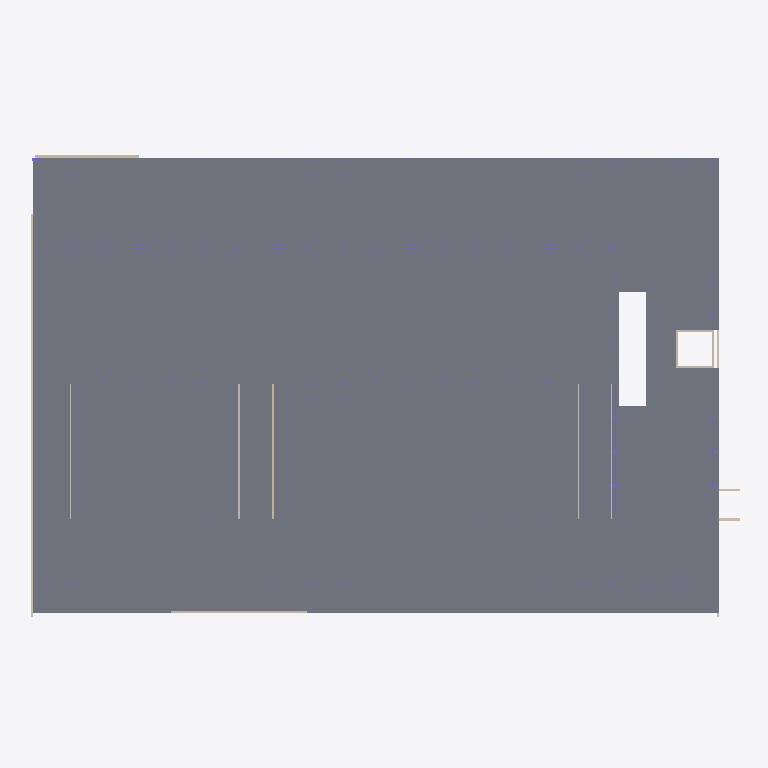
Plan cut of the same IFC building model at storey 'P2' (level 4.00 m, cut at 5.40 m), seen from above with north up, elements coloured by IFC class: 15 walls (beige), 1 slab (grey). Cut surfaces are drawn darker.
Extent 67.0 m × 43.9 m × 12.1 m (x, y, z). Storeys (5): P1 at 0.00 m; P2 at 4.00 m; P3 at 7.50 m; Auditorium at 10.50 m; Roof at 11.50 m. Elements (513): 248 IfcColumn, 147 IfcBeam, 84 IfcSlab, 30 IfcWallStandardCase, 3 IfcRoof, 1 IfcWall.

HEADER;
FILE_DESCRIPTION(('ViewDefinition [CoordinationView_V2.0]','RevitIdentifiers [ContentGUID: 6dcc5eaa-7312-482b-bc25-7413a42eb957, VersionGUID: 2a168e90-db26-400e-8124-f4a357789165, NumberOfSaves: 75]','CoordinateReference [CoordinateBase: Shared Coordinates]'),'2;1');
FILE_NAME('Proposal.ifc','2026-03-19T10:30:00+01:00',(''),(''),'ODA SDAI 25.12','Autodesk - Revit 26.4.0.32 (ENU) - 26.4.0.32','');
FILE_SCHEMA(('IFC2X3'));
ENDSEC;
DATA;
#18=IFCPROJECT('1jp5wgSn98AxmbT1DRqKQd',#6,'0001',$,$,'Project Name','Project Status',(#13),#12007);
#44=IFCSITE('1jp5wgSn98AxmbT1DRqKQb',#6,'Default',$,$,#43,$,$,.ELEMENT.,(42,21,31,181945),(-71,-3,-24,-263305),0.0,$,$);
#22=IFCBUILDING('1jp5wgSn98AxmbT1DRqKQc',#6,'',$,$,#21,$,'',.ELEMENT.,$,$,#19);
#25=IFCBUILDINGSTOREY('3Aw$FV5MbAufEo59pkoNgA',#6,'P1',$,$,#24,$,'P1',.ELEMENT.,0.0);
#29=IFCBUILDINGSTOREY('3kSL0VGKv3gxJCujeqtuJj',#6,'P2',$,$,#28,$,'P2',.ELEMENT.,4000.0000000000005);
#33=IFCBUILDINGSTOREY('3Jcm064Vn2iOWhSW$AdvQ5',#6,'P3',$,$,#32,$,'P3',.ELEMENT.,7500.000000000001);
#37=IFCBUILDINGSTOREY('0D$ytGqYXFjuMNotWCwx7r',#6,'Auditorium',$,$,#36,$,'Auditorium',.ELEMENT.,10500.0);
#41=IFCBUILDINGSTOREY('0LIBF5WAf0aut2ABf1cY8c',#6,'Roof',$,$,#40,$,'Roof',.ELEMENT.,11500.0);
#4411=IFCSLAB('2pNQm$eHn1$wzB9nyPhlAo',#6,'Floor:Generic 120mm:326478',$,$,#4387,#4410,'326478',.FLOOR.);
#6512=IFCWALLSTANDARDCASE('2P08yrpAz16O3JDZFlZNbh',#6,'Basic Wall:Generic - 200mm:334956',$,$,#6500,#6504,'334956');
#9059=IFCWALLSTANDARDCASE('2BJ6J5gaP9B9p5bPIVvwOK',#6,'Basic Wall:Generic - 300mm:355247',$,$,#9043,#9047,'355247');
#9687=IFCWALLSTANDARDCASE('0juuILpVP6_QYAGELVehGD',#6,'Basic Wall:Generic - 200mm:370984',$,$,#9675,#9679,'370984');
#9580=IFCWALLSTANDARDCASE('0juuILpVP6_QYAGELVehYh',#6,'Basic Wall:Generic - 120mm:370062',$,$,#9568,#9572,'370062');
#9603=IFCWALLSTANDARDCASE('0juuILpVP6_QYAGELVehYg',#6,'Basic Wall:Generic - 120mm:370063',$,$,#9591,#9595,'370063');
#9534=IFCWALLSTANDARDCASE('0juuILpVP6_QYAGELVehYf',#6,'Basic Wall:Generic - 120mm:370060',$,$,#9522,#9526,'370060');
#9557=IFCWALLSTANDARDCASE('0juuILpVP6_QYAGELVehYe',#6,'Basic Wall:Generic - 120mm:370061',$,$,#9545,#9549,'370061');
#9626=IFCWALLSTANDARDCASE('0juuILpVP6_QYAGELVehYr',#6,'Basic Wall:Generic - 120mm:370064',$,$,#9614,#9618,'370064');
#6581=IFCWALLSTANDARDCASE('2P08yrpAz16O3JDZFlZKVM',#6,'Basic Wall:Generic - 200mm:336593',$,$,#6569,#6573,'336593');
#8986=IFCWALLSTANDARDCASE('2BJ6J5gaP9B9p5bPIVvwJt',#6,'Basic Wall:Generic - 200mm:354636',$,$,#8974,#8978,'354636');
#9009=IFCWALLSTANDARDCASE('2BJ6J5gaP9B9p5bPIVvwG_',#6,'Basic Wall:Generic - 200mm:354693',$,$,#8997,#9001,'354693');
#9032=IFCWALLSTANDARDCASE('2BJ6J5gaP9B9p5bPIVvwHH',#6,'Basic Wall:Generic - 200mm:354794',$,$,#9020,#9024,'354794');
#9091=IFCWALLSTANDARDCASE('2BJ6J5gaP9B9p5bPIVvw4t',#6,'Basic Wall:Generic - 200mm:355468',$,$,#9079,#9083,'355468');
#6227=IFCWALLSTANDARDCASE('0OwT9niH5FCOj8tuWLjmrW',#6,'Basic Wall:Generic - 240mm:331166',$,$,#6215,#6219,'331166');
#9114=IFCWALLSTANDARDCASE('1zlD4ydJz3GOe9NbhuuZCX',#6,'Basic Wall:Generic - 160mm:357585',$,$,#9102,#9106,'357585');
ENDSEC;
